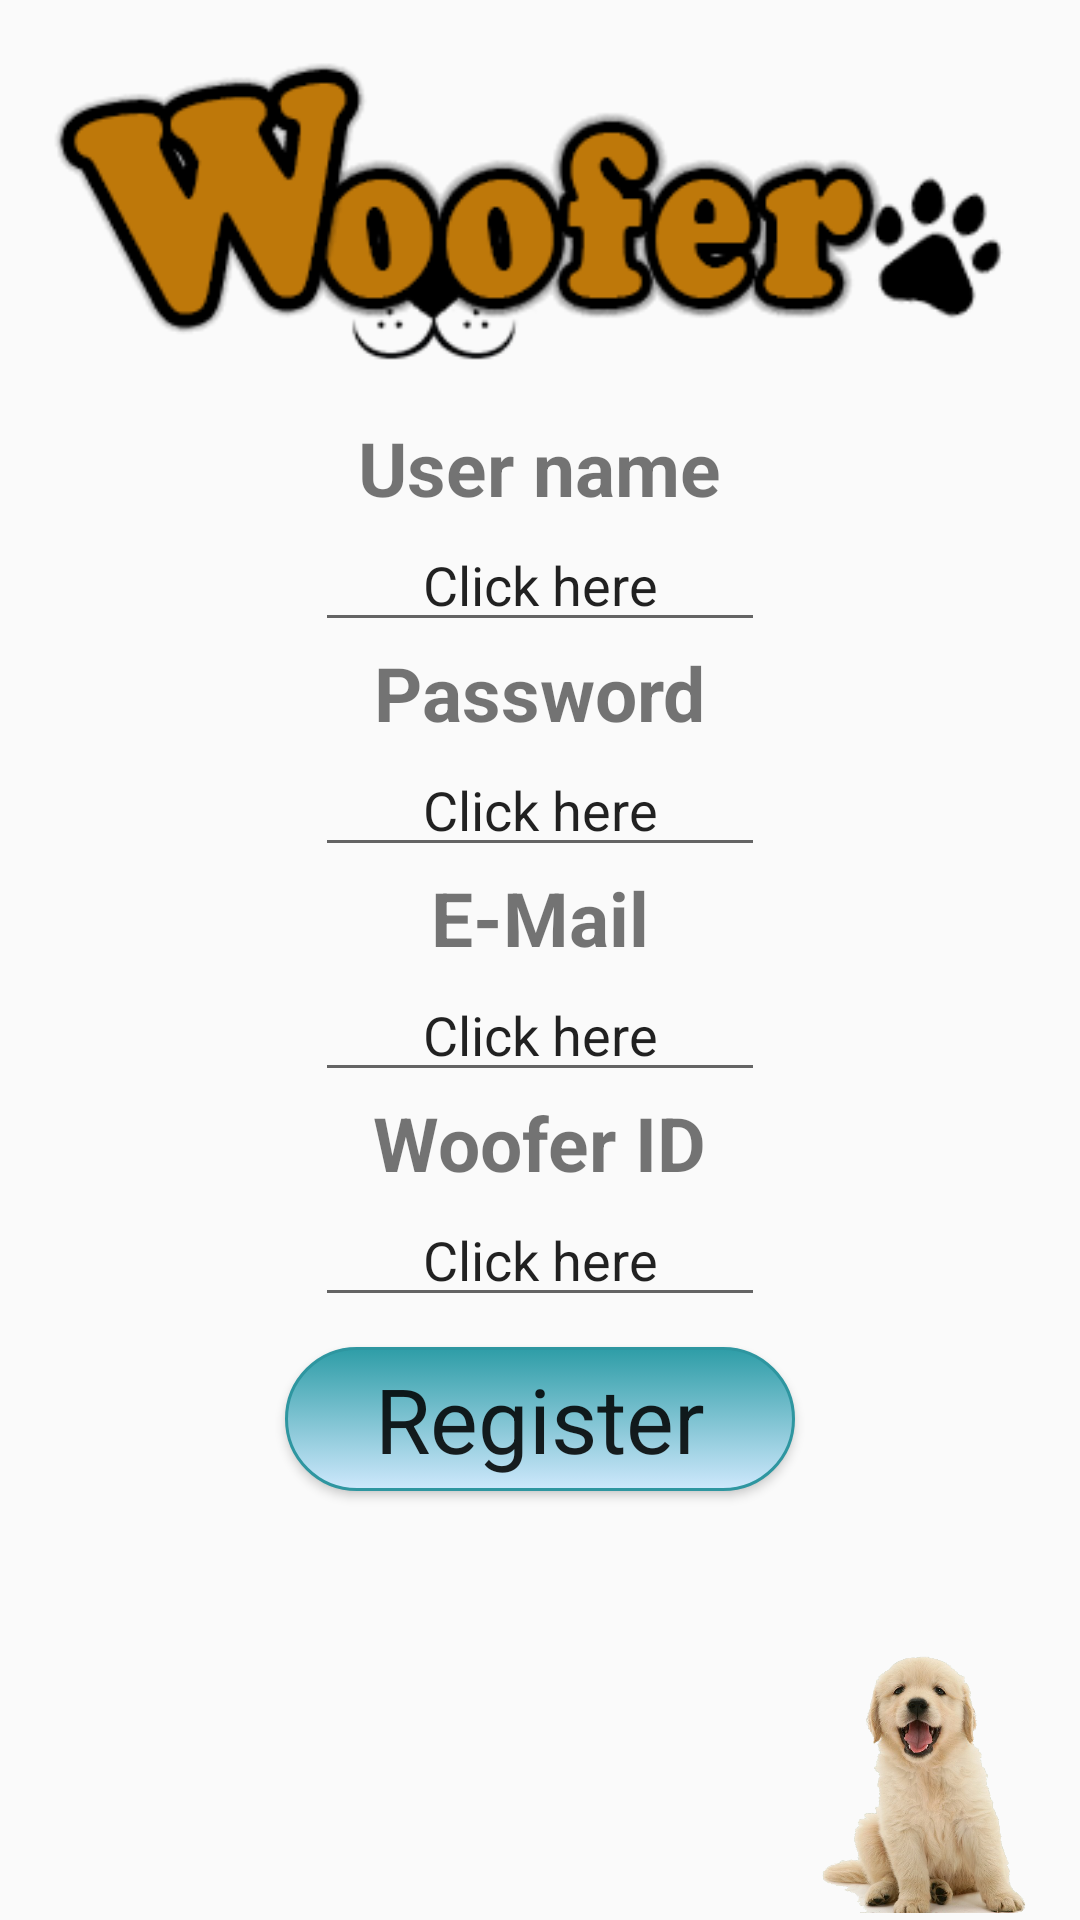

Write the Android layout XML for this screen, with the resource values it uses.
<!-- AndroidManifest.xml: application theme AppTheme -->
<!-- res/layout/signin_activity_layout.xml -->
<?xml version="1.0" encoding="utf-8"?>
<RelativeLayout
    xmlns:android="http://schemas.android.com/apk/res/android"
    android:layout_width="match_parent"
    android:layout_height="match_parent"
    >

    <ImageView
        android:layout_width="100dp"
        android:layout_height="100dp"
        android:src="@drawable/dogrdy"
        android:layout_alignParentRight="true"
        android:layout_alignParentBottom="true"
        />

<LinearLayout
    android:layout_width="match_parent"
    android:layout_height="match_parent"
    android:orientation="vertical"
    android:gravity="top"
    android:layout_centerHorizontal="true"
    android:layout_centerInParent="true"
    android:layout_gravity="center"
    >

    <ImageView
        android:layout_width="wrap_content"
        android:layout_height="wrap_content"
        android:src="@drawable/woofer_logo"
        android:layout_gravity="top"
        />


    <TextView
        android:layout_width="wrap_content"
        android:layout_height="wrap_content"
        android:gravity="center"
        android:layout_centerHorizontal="true"
        android:layout_centerInParent="true"
        android:layout_gravity="center"
        android:textSize="25dp"
        android:text="User name"
        android:textStyle="bold"

        />

    <EditText
        android:id="@+id/wooferUserNameRegisterEditText"
        android:layout_width="150dp"
        android:layout_height="wrap_content"
        android:gravity="center"
        android:text="Click here"
        android:layout_centerHorizontal="true"
        android:layout_centerInParent="true"
        android:layout_gravity="center"
        android:onClick="onUserNameRegisterEditTextClicked"
        />

    <TextView
        android:layout_width="wrap_content"
        android:layout_height="wrap_content"
        android:gravity="center"
        android:text="Password"
        android:layout_centerHorizontal="true"
        android:layout_centerInParent="true"
        android:layout_gravity="center"
        android:textSize="25dp"
        android:textStyle="bold"

        />

    <EditText
        android:id="@+id/wooferPasswordRegisterEditText"
        android:layout_width="150dp"
        android:layout_height="wrap_content"
        android:gravity="center"
        android:text="Click here"
        android:layout_centerHorizontal="true"
        android:layout_centerInParent="true"
        android:layout_gravity="center"
        android:onClick="passwordRegisterEditTextClicked"

        />

    <TextView
        android:layout_width="wrap_content"
        android:layout_height="wrap_content"
        android:gravity="center"
        android:text="E-Mail"
        android:layout_centerHorizontal="true"
        android:layout_centerInParent="true"
        android:layout_gravity="center"
        android:textSize="25dp"
        android:textStyle="bold"

        />

    <EditText
        android:id="@+id/wooferEmaillRegisterEditText"
        android:layout_width="150dp"
        android:layout_height="wrap_content"
        android:gravity="center"
        android:text="Click here"
        android:layout_centerHorizontal="true"
        android:layout_centerInParent="true"
        android:layout_gravity="center"
        android:onClick="eMailRegisterEditTextClicked"

        />

    <TextView
        android:layout_width="wrap_content"
        android:layout_height="wrap_content"
        android:gravity="center"
        android:text="Woofer ID"
        android:layout_centerHorizontal="true"
        android:layout_centerInParent="true"
        android:layout_gravity="center"
        android:textSize="25dp"
        android:textStyle="bold"

        />

    <EditText
        android:id="@+id/wooferIdRegisterEditText"
        android:layout_width="150dp"
        android:layout_height="wrap_content"
        android:gravity="center"
        android:text="Click here"
        android:layout_centerHorizontal="true"
        android:layout_centerInParent="true"
        android:layout_gravity="center"
        android:onClick="wooferIdRegisterEditTextClicked"

        />

    <Button
        android:id="@+id/registerBtn"
        android:layout_width="170dp"
        android:layout_height="wrap_content"
        android:text="Register"
        android:layout_centerHorizontal="true"
        android:layout_centerInParent="true"
        android:layout_marginTop="10dp"
        android:layout_gravity="center"
        android:textSize="30dp"
        android:onClick="onRegisterClicked"
        android:background="@drawable/mybutton"
        android:textAppearance="@style/NewCourseColorHint"
        />


</LinearLayout>

</RelativeLayout>
<!-- resources referenced by this layout -->
<resources>
  <!-- drawable dogrdy: png bitmap (drawable, 190813 bytes) -->
  <!-- drawable mybutton (drawable) -->
  <?xml version="1.0" encoding="utf-8"?>
  <selector xmlns:android="http://schemas.android.com/apk/res/android" >
      <item android:state_pressed="true" >
          <shape android:shape="rectangle"  >
              <corners android:radius="40dip" />
              <stroke android:width="1dip" android:color="#96e7ff" />
              <gradient android:angle="-90" android:startColor="#3aa1dd" android:endColor="#cee8fc"  />
          </shape>
      </item>
      <item android:state_focused="true">
          <shape android:shape="rectangle"  >
              <corners android:radius="40dip" />
              <stroke android:width="1dip" android:color="#34acb7" />
              <solid android:color="#7896bc"/>
          </shape>
      </item>
      <item >
          <shape android:shape="rectangle"  >
              <corners android:radius="40dip" />
              <stroke android:width="1dip" android:color="#2e96a0" />
              <gradient android:angle="-90" android:startColor="#2e9da7" android:endColor="#cee8fc" />
          </shape>
      </item>
  </selector>
  <!-- drawable woofer_logo: png bitmap (drawable, 34764 bytes) -->
  <style name="NewCourseColorHint" parent="TextAppearance.AppCompat">
  
          <item name="colorAccent">@color/IHWBrown</item>
          <item name="colorControlNormal">@color/dominantGray</item>
          <item name="colorControlActivated">@color/IHWBrown</item>
          <item name="colorControlHighlight">@color/dominantGray</item>
          <item name="android:textColorHint">@color/dominantGray</item>
          <item name="android:textSize">25sp</item>
  
      </style>
  <style name="AppTheme" parent="Theme.AppCompat.Light.NoActionBar">
          
          <item name="colorPrimary">@color/colorPrimary</item>
          <item name="colorPrimaryDark">@color/colorPrimaryDark</item>
          <item name="colorAccent">@color/colorAccent</item>
      </style>
  <color name="IHWBrown">#4f4f4f</color>
  <color name="dominantGray">#424242</color>
  <color name="colorPrimary">#64B5F6</color>
  <color name="colorPrimaryDark">#9FA8DA</color>
  <color name="colorAccent">#3949AB</color>
</resources>
